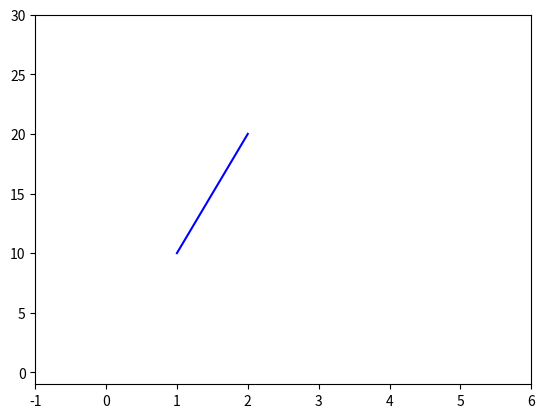

The matplotlib source for this figure:
import matplotlib.pyplot as plt
import numpy as np
from matplotlib import animation

# 设置plt为不阻塞模式
plt.ion()

fig, ax = plt.subplots()

plt.plot([1, 2], [10, 20], 'b-')

# 画线
xdata = []
ydata = []
line, = plt.plot(xdata, ydata, 'r-')

xdata1 = []
ydata1 = []
line1, = plt.plot(xdata1, ydata1, 'g-')

# 显示文字
# 0.05和0.9 表示线框显示的位置
x_template = 'x = %.2f'
x_text = ax.text(0.05, 0.9, '', transform=ax.transAxes)


def init():
    ax.set_xlim(-1, 6)
    ax.set_ylim(-1, 30)
    return line, line1


def update(frame, n):
    print(frame)

    xdata.append(frame)
    ydata.append(frame ** n)
    line.set_data(xdata, ydata)

    xdata1.append(frame)
    ydata1.append(frame ** (n + 1))
    line1.set_data(xdata1, ydata1)

    # 显示文字
    x_text.set_text(x_template % frame)
    return line, line1, x_text


ani = animation.FuncAnimation(
    fig=fig,
    func=update,
    frames=np.linspace(0., 5.0, 100),
    init_func=init,
    interval=100,
    repeat=False,
    blit=True,
    fargs=(3,)  # 将参数传给func
)

# 阻塞模式
plt.show(block=False)

# 不阻塞
# plt.pause(2)
print('不阻塞')